Run: headless pygame with SDL's dummy video driver; simulated clock (each Clock.tick advances the game by its frame time, no real sleeping); random seed 0; keys injected as events and as key.get_pressed() state; no mouse input.
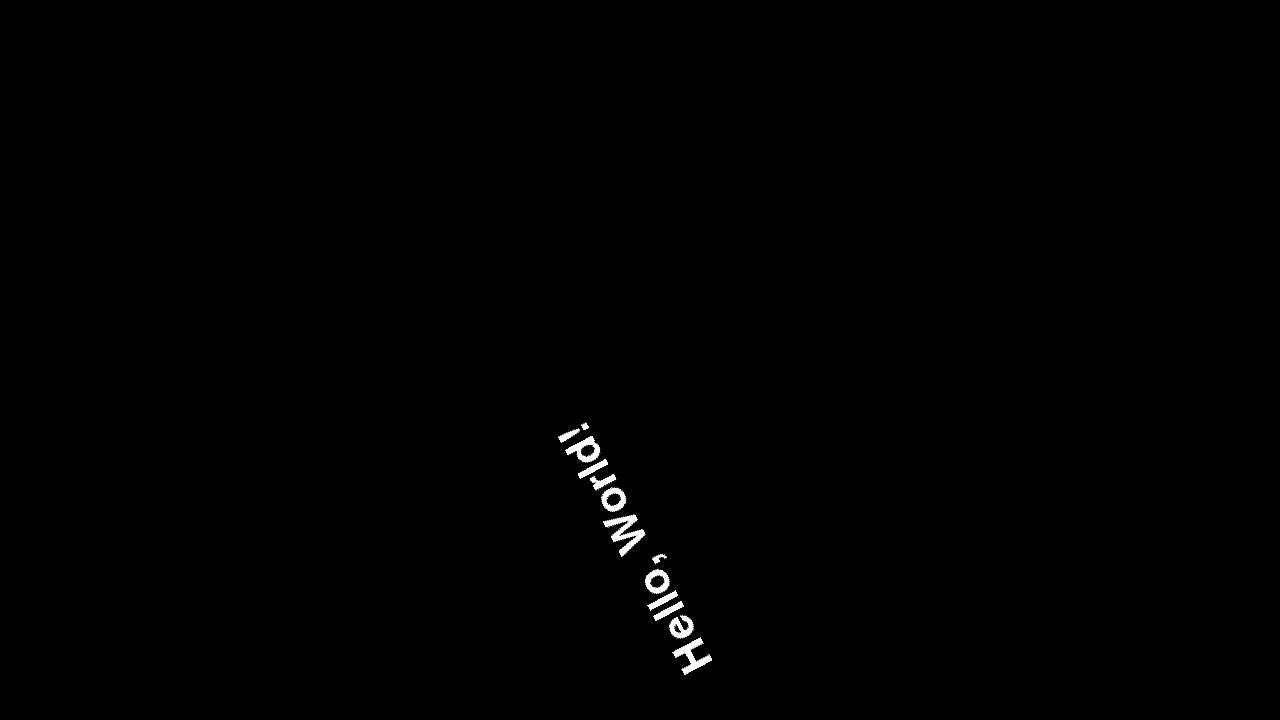
Frame 1 of 4 · flips 1–60 · no input
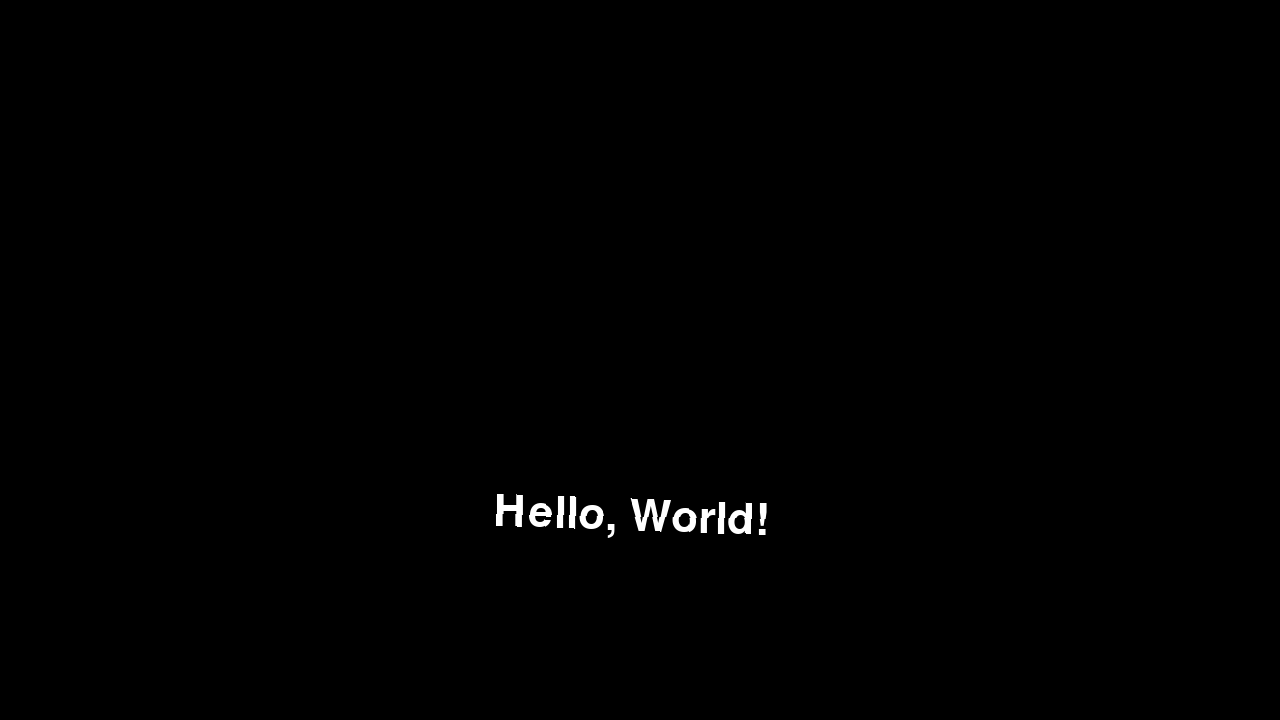
Frame 2 of 4 · flips 61–180 · tapped SPACE, RETURN · held RIGHT (→), D
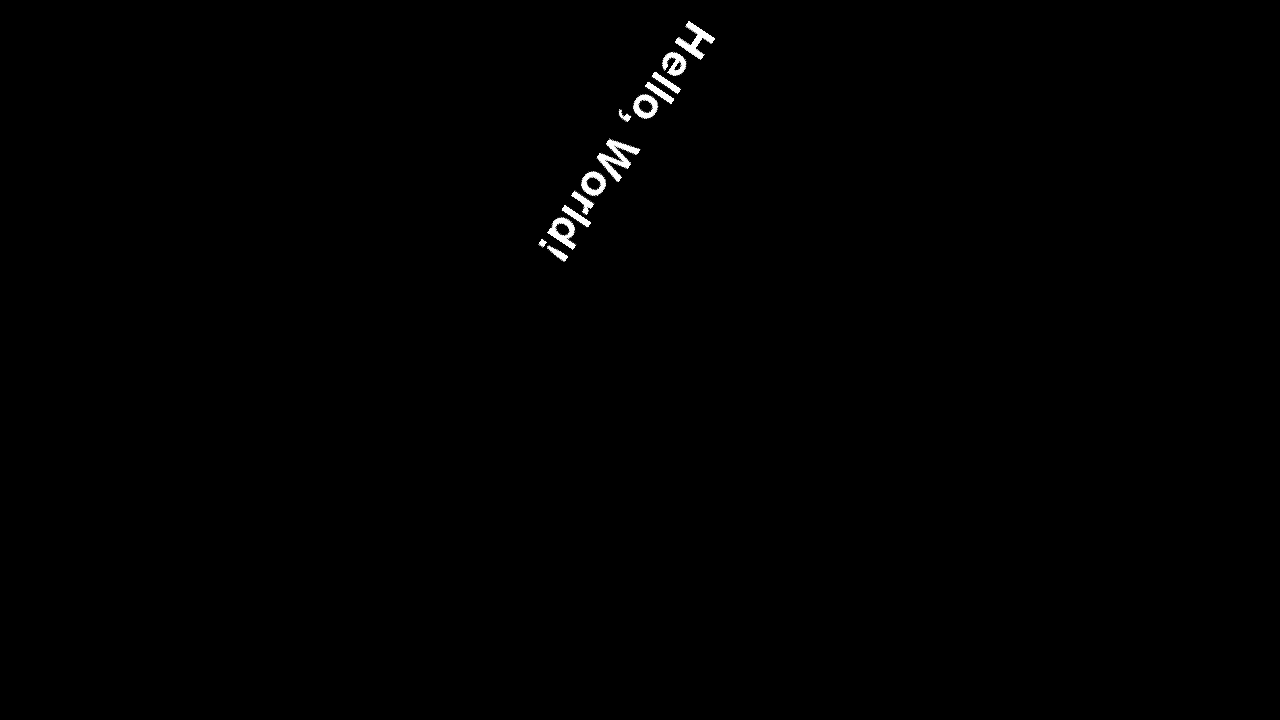
Frame 3 of 4 · flips 181–300 · held DOWN (↓), S
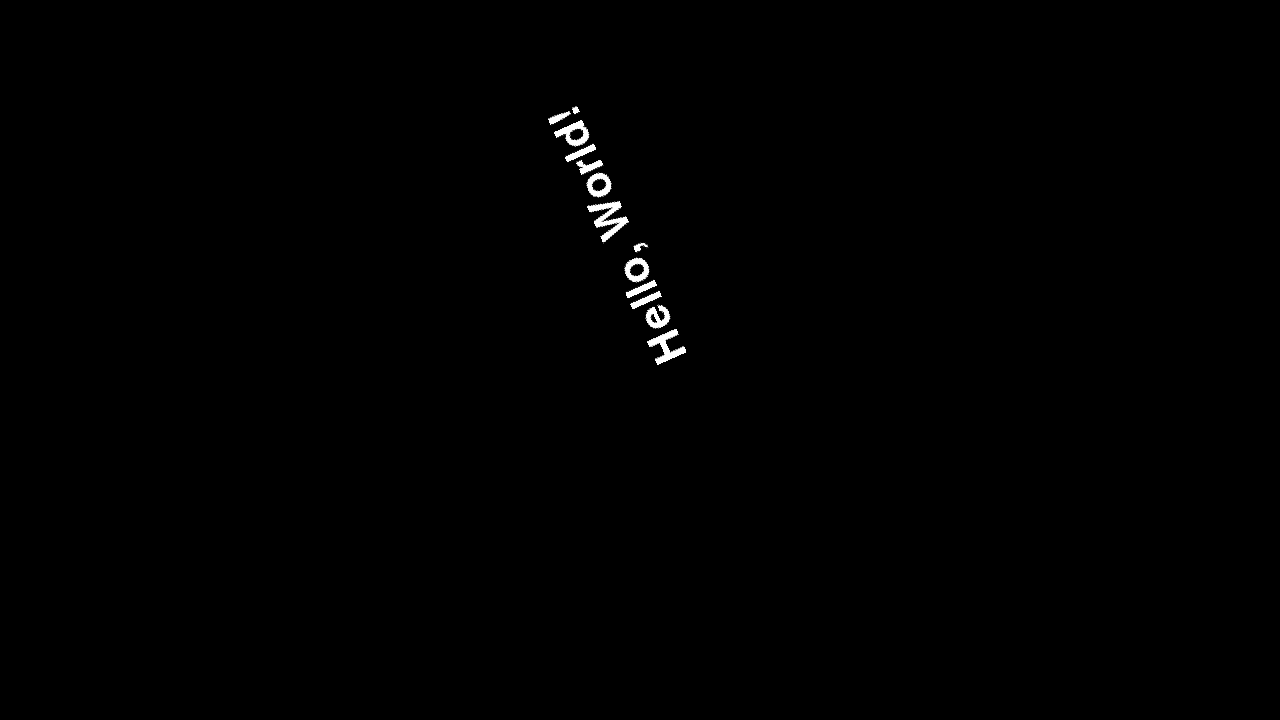
Frame 4 of 4 · flips 301–420 · held LEFT (←), A, UP (↑), W

The pygame program that drew these frames:

#  Copyright (C) 2021 AlexiWolf
#
#  This file is part of gladiator_game.
#
#  gladiator_game is free software: you can redistribute it and/or modify
#  it under the terms of the GNU General Public License as published by
#  the Free Software Foundation, either version 3 of the License, or
#  (at your option) any later version.
#
#  gladiator_game is distributed in the hope that it will be useful,
#  but WITHOUT ANY WARRANTY; without even the implied warranty of
#  MERCHANTABILITY or FITNESS FOR A PARTICULAR PURPOSE.  See the
#  GNU General Public License for more details.
#
#  You should have received a copy of the GNU General Public License
#  along with gladiator_game.  If not, see <https://www.gnu.org/licenses/>.

import sys
from random import randint

import pygame


class Vector:
    """A simple 2D Vector."""

    def __init__(self, x=0, y=0):
        self.x = x
        self.y = y

    def __add__(self, other):
        return Vector(self.x + other.x, self.y + other.y)

    def __sub__(self, other):
        return Vector(self.x - other.x, self.y - other.y)

    def __mul__(self, value):
        return Vector(self.x * value, self.y * value)

    @property
    def all(self):
        return self.x, self.y

    @all.setter
    def all(self, new):
        self.x, self.y = new.all


def main():
    # Engine setup.
    pygame.init()
    screen = pygame.display.set_mode((1280, 720))
    pygame.display.set_caption("Hello, World!")
    clock = pygame.time.Clock()
    frame_rate = 60
    frame_time = 1 / frame_rate

    # Font / message initialization.
    font = pygame.font.SysFont(None, 64)
    message = font.render("Hello, World!", True, (255, 255, 255))

    # Animation initialization.
    screen_center = Vector(screen.get_width() // 2, screen.get_height() // 2)
    message_location = screen_center
    message_velocity = Vector(randint(-200, 200), randint(-200, 200))

    # Main game loop.
    while True:

        # Tick the message's angle of rotation by 3 degrees each frame.
        # The loop restarts when finished.
        for angle in range(0, 361, 2):

            # Process events.
            for event in pygame.event.get():
                if event.type == pygame.QUIT:
                    pygame.quit()
                    sys.exit(0)
                if event.type == pygame.KEYUP:
                    if event.key == pygame.K_ESCAPE:
                        pygame.event.post(pygame.event.Event(pygame.QUIT))

            # Draw the background.
            screen.fill((0, 0, 0))

            # Rotate the message by the current angle, and find it's new center.
            rotated_message = pygame.transform.rotate(message, angle)
            message_center = Vector(
                rotated_message.get_width() // 2, rotated_message.get_height() // 2
            )

            # Move the image in the current direction, scaling the update to the frame
            # time.
            message_location += message_velocity * frame_time

            # Rectangle locations are from the top left corner by default, so this
            # adjustment is required for the message to spin around it's center-point
            # instead of around it's top left corner.
            centered_message_location = message_location - message_center

            # Draw the rotated message at its current location.
            screen.blit(rotated_message, centered_message_location.all)

            # Bounce off the sides of the screen.
            if message_location.x <= 0 or message_location.x >= screen.get_width():
                message_velocity.x *= -1
                message_velocity.y += randint(-1, 1) * 0.1
            if message_location.y <= 0 or message_location.y >= screen.get_height():
                message_velocity.y *= -1
                message_velocity.y += randint(-1, 1) * 0.1

            # Show the frame on screen.
            pygame.display.update()

            # Wait for next display update.
            clock.tick(frame_rate)


if __name__ == "__main__":
    sys.exit(main())
